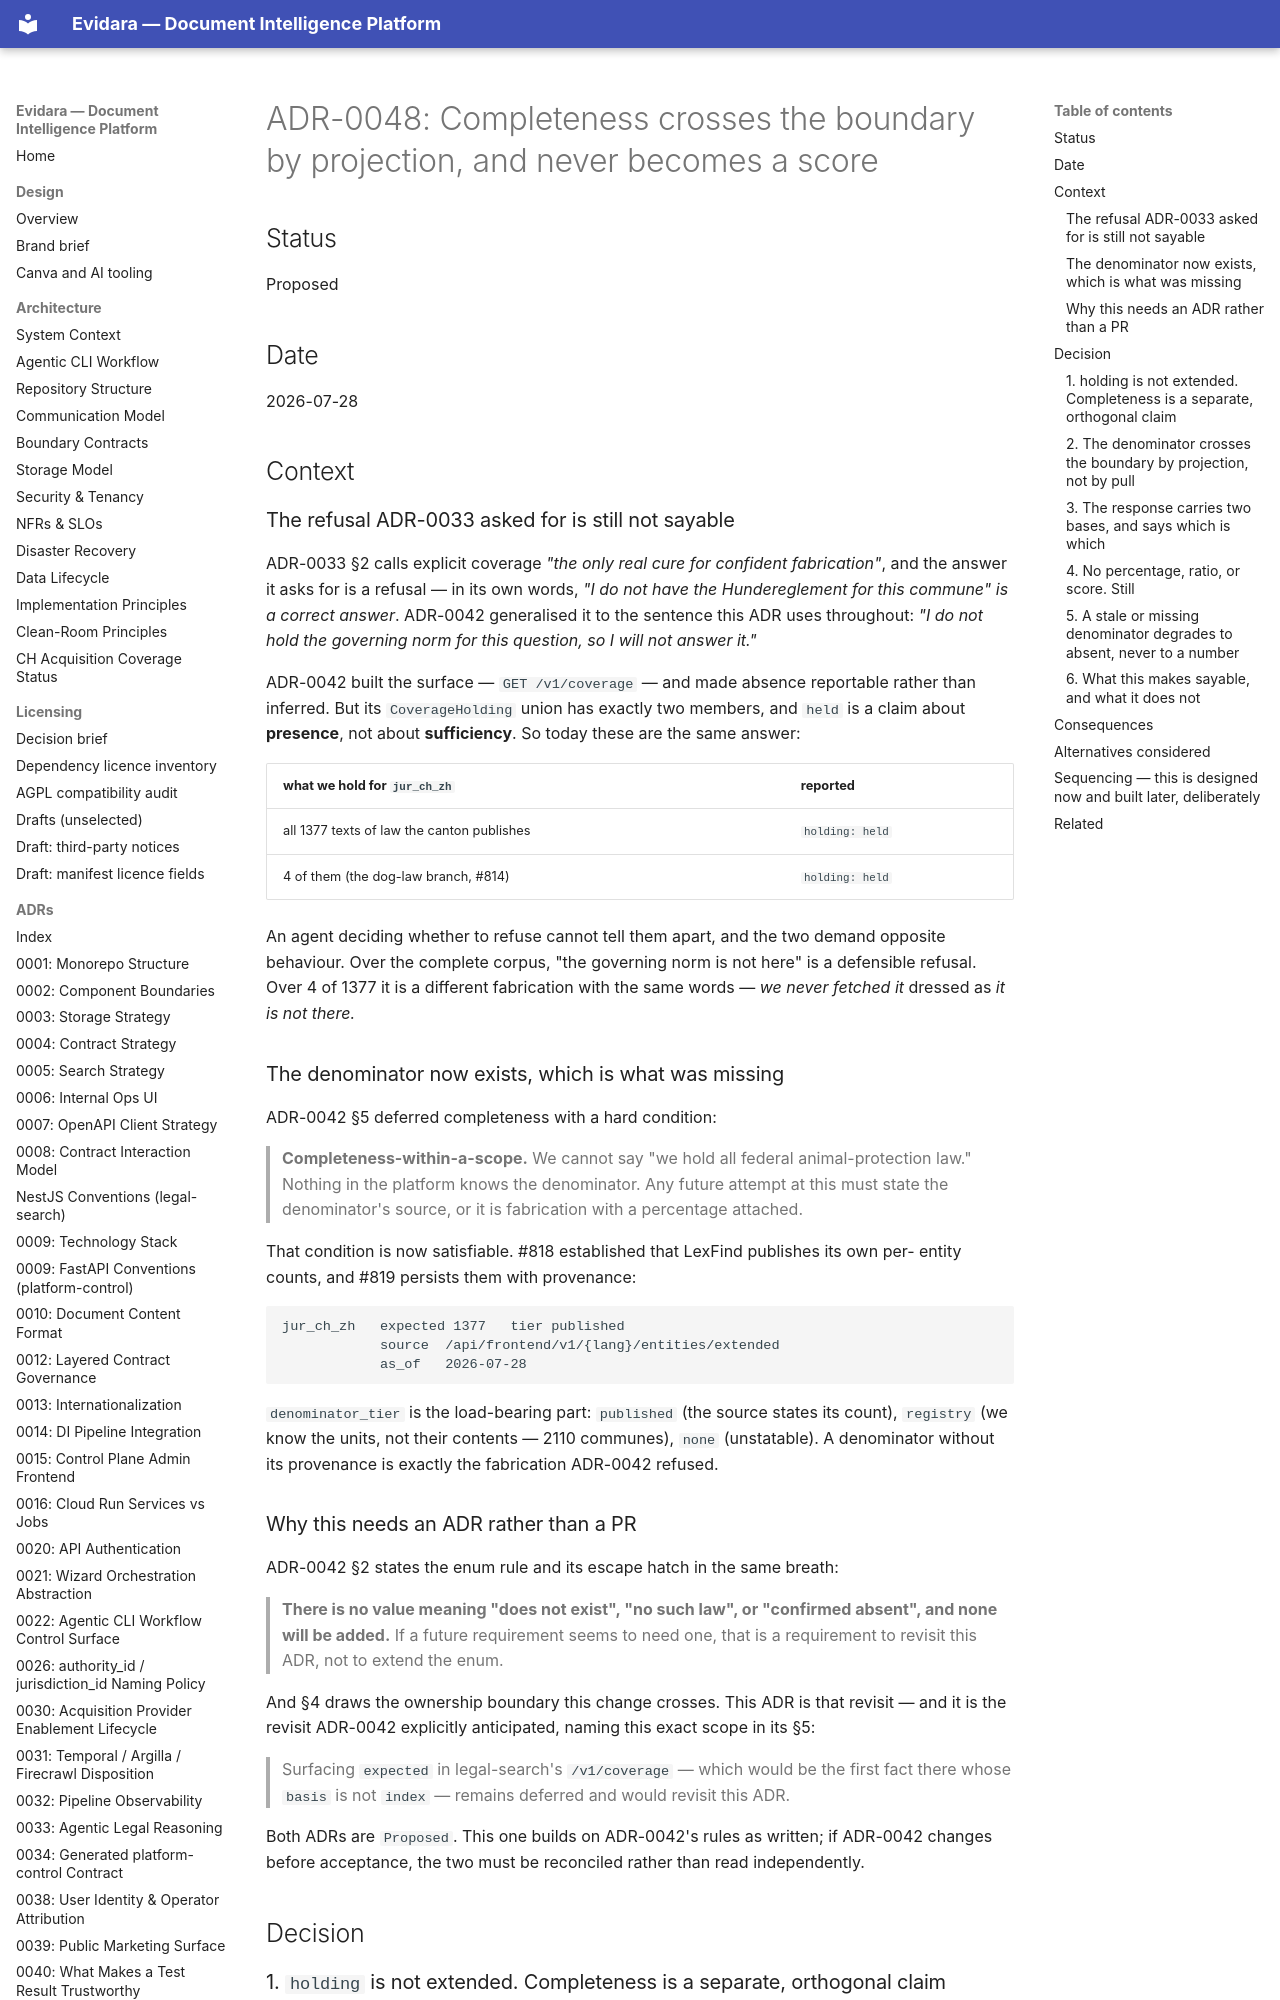

repository: philipplukas/evidara · page: adr/0048-completeness-crosses-the-boundary-by-projection/index.html · generator: mkdocs

# ADR-0048: Completeness crosses the boundary by projection, and never becomes a score

## Status

Proposed

## Date

2026-07-28

## Context

### The refusal ADR-0033 asked for is still not sayable

ADR-0033 §2 calls explicit coverage *"the only real cure for confident fabrication"*, and
the answer it asks for is a refusal — in its own words, *"I do not have the Hundereglement
for this commune" is a correct answer*. ADR-0042 generalised it to the sentence this ADR
uses throughout: *"I do not hold the governing norm for this question, so I will not answer
it."*

ADR-0042 built the surface — `GET /v1/coverage` — and made absence reportable rather than
inferred. But its `CoverageHolding` union has exactly two members, and `held` is a claim
about **presence**, not about **sufficiency**. So today these are the same answer:

| what we hold for `jur_ch_zh` | reported |
|---|---|
| all 1377 texts of law the canton publishes | `holding: held` |
| 4 of them (the dog-law branch, #814) | `holding: held` |

An agent deciding whether to refuse cannot tell them apart, and the two demand opposite
behaviour. Over the complete corpus, "the governing norm is not here" is a defensible
refusal. Over 4 of 1377 it is a different fabrication with the same words — *we never
fetched it* dressed as *it is not there.*

### The denominator now exists, which is what was missing

ADR-0042 §5 deferred completeness with a hard condition:

> **Completeness-within-a-scope.** We cannot say "we hold all federal animal-protection
> law." Nothing in the platform knows the denominator. Any future attempt at this must
> state the denominator's source, or it is fabrication with a percentage attached.

That condition is now satisfiable. #818 established that LexFind publishes its own per-
entity counts, and #819 persists them with provenance:

```
jur_ch_zh   expected 1377   tier published
            source  /api/frontend/v1/{lang}/entities/extended
            as_of   2026-07-28
```

`denominator_tier` is the load-bearing part: `published` (the source states its count),
`registry` (we know the units, not their contents — 2110 communes), `none` (unstatable).
A denominator without its provenance is exactly the fabrication ADR-0042 refused.

### Why this needs an ADR rather than a PR

ADR-0042 §2 states the enum rule and its escape hatch in the same breath:

> **There is no value meaning "does not exist", "no such law", or "confirmed absent", and
> none will be added.** If a future requirement seems to need one, that is a requirement
> to revisit this ADR, not to extend the enum.

And §4 draws the ownership boundary this change crosses. This ADR is that revisit — and it
is the revisit ADR-0042 explicitly anticipated, naming this exact scope in its §5:

> Surfacing `expected` in legal-search's `/v1/coverage` — which would be the first fact
> there whose `basis` is not `index` — remains deferred and would revisit this ADR.

Both ADRs are `Proposed`. This one builds on ADR-0042's rules as written; if ADR-0042
changes before acceptance, the two must be reconciled rather than read independently.

## Decision

### 1. `holding` is not extended. Completeness is a separate, orthogonal claim

`CoverageHolding` stays exactly `held | not_held`.

ADR-0042 kept it two-valued so that no caller could find a value meaning *confirmed absent
in law*. Adding a third member — `held_complete`, or worse `not_held_confirmed` — would
put presence and sufficiency on one axis and re-open precisely that door.

They are different questions and get different fields:

```
holding: held | not_held           does the index contain matching documents?
completeness: { … } | absent       how much of what exists do we hold?
```

A group may be `held` with no completeness block at all. That is the common case and it is
honest: we hold something, and we cannot say what fraction.
